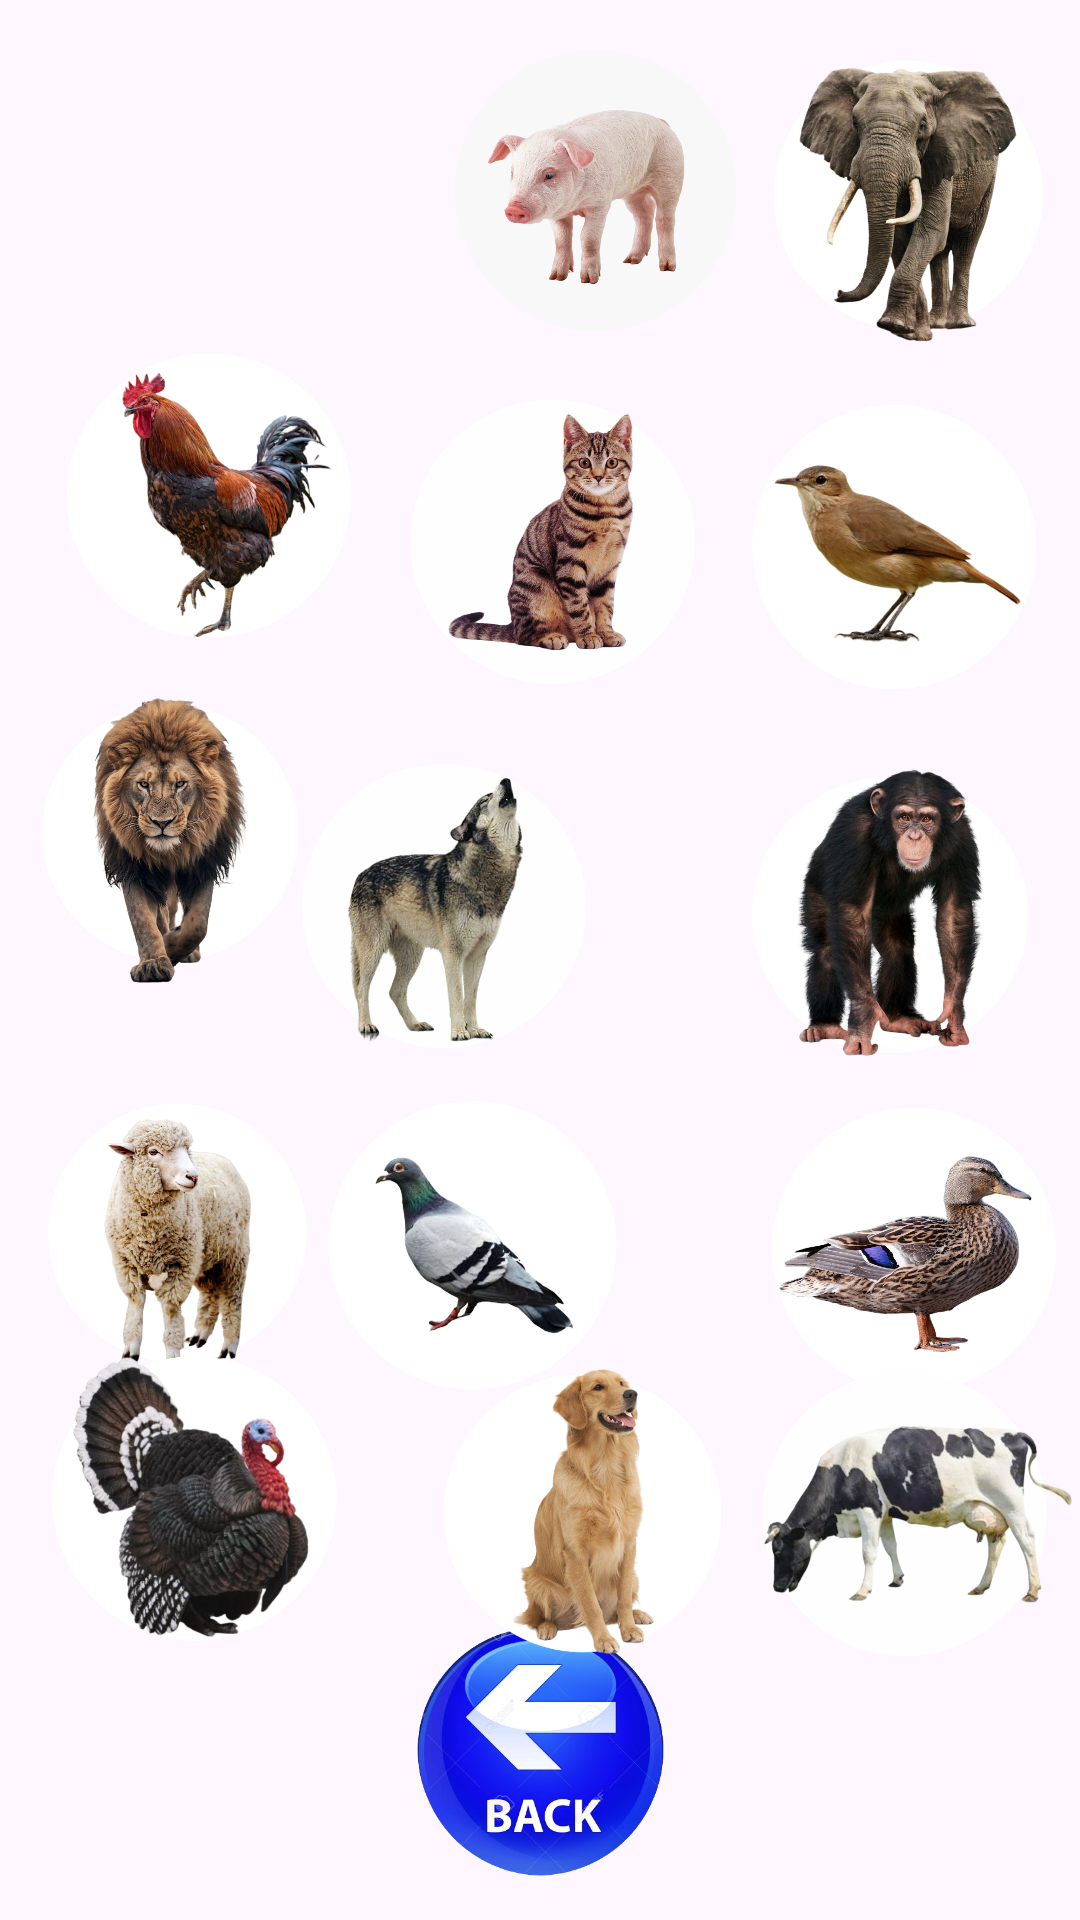

Write the Android layout XML for this screen, with the resource values it uses.
<!-- AndroidManifest.xml: application theme Theme.Cuento -->
<!-- res/layout/animales.xml -->
<?xml version="1.0" encoding="utf-8"?>
<androidx.constraintlayout.widget.ConstraintLayout xmlns:android="http://schemas.android.com/apk/res/android"
    xmlns:app="http://schemas.android.com/apk/res-auto"
    xmlns:tools="http://schemas.android.com/tools"
    android:layout_width="match_parent"
    android:layout_height="match_parent"
    android:background="@drawable/background">

    <ImageView
        android:id="@+id/caballo"
        android:layout_width="109dp"
        android:layout_height="95dp"
        android:contentDescription="TODO"
        app:layout_constraintBottom_toBottomOf="parent"
        app:layout_constraintEnd_toEndOf="parent"
        app:layout_constraintHorizontal_bias="0.063"
        app:layout_constraintStart_toStartOf="parent"
        app:layout_constraintTop_toTopOf="parent"
        app:layout_constraintVertical_bias="0.03"
        app:srcCompat="@drawable/caballo"
        tools:ignore="ContentDescription" />

    <ImageView
        android:id="@+id/atras"
        android:layout_width="119dp"
        android:layout_height="106dp"
        app:layout_constraintBottom_toBottomOf="parent"
        app:layout_constraintEnd_toEndOf="parent"
        app:layout_constraintStart_toStartOf="parent"
        app:layout_constraintTop_toTopOf="parent"
        app:layout_constraintVertical_bias="1.0"
        app:srcCompat="@drawable/atras" />

    <ImageView
        android:id="@+id/chancho"
        android:layout_width="113dp"
        android:layout_height="94dp"
        app:layout_constraintBottom_toTopOf="@+id/atras"
        app:layout_constraintEnd_toEndOf="parent"
        app:layout_constraintHorizontal_bias="0.141"
        app:layout_constraintStart_toEndOf="@+id/caballo"
        app:layout_constraintTop_toTopOf="parent"
        app:layout_constraintVertical_bias="0.037"
        app:srcCompat="@drawable/chancho" />

    <ImageView
        android:id="@+id/elefante"
        android:layout_width="120dp"
        android:layout_height="94dp"
        android:layout_marginTop="20dp"
        app:layout_constraintEnd_toEndOf="parent"
        app:layout_constraintHorizontal_bias="0.825"
        app:layout_constraintStart_toEndOf="@+id/chancho"
        app:layout_constraintTop_toTopOf="parent"
        app:srcCompat="@drawable/elefante" />

    <ImageView
        android:id="@+id/gallo"
        android:layout_width="110dp"
        android:layout_height="95dp"
        app:layout_constraintBottom_toTopOf="@+id/atras"
        app:layout_constraintEnd_toEndOf="parent"
        app:layout_constraintHorizontal_bias="0.059"
        app:layout_constraintStart_toStartOf="parent"
        app:layout_constraintTop_toTopOf="@+id/caballo"
        app:layout_constraintVertical_bias="0.24"
        app:srcCompat="@drawable/gallo" />

    <ImageView
        android:id="@+id/gato"
        android:layout_width="117dp"
        android:layout_height="95dp"
        app:layout_constraintBottom_toTopOf="@+id/atras"
        app:layout_constraintEnd_toStartOf="@+id/hornero"
        app:layout_constraintHorizontal_bias="0.4"
        app:layout_constraintStart_toEndOf="@+id/gallo"
        app:layout_constraintTop_toBottomOf="@+id/chancho"
        app:layout_constraintVertical_bias="0.069"
        app:srcCompat="@drawable/gato" />

    <ImageView
        android:id="@+id/hornero"
        android:layout_width="108dp"
        android:layout_height="95dp"
        android:layout_marginEnd="8dp"
        app:layout_constraintBottom_toTopOf="@+id/atras"
        app:layout_constraintEnd_toEndOf="parent"
        app:layout_constraintTop_toBottomOf="@+id/elefante"
        app:layout_constraintVertical_bias="0.064"
        app:srcCompat="@drawable/hornero" />

    <ImageView
        android:id="@+id/leon"
        android:layout_width="112dp"
        android:layout_height="95dp"
        app:layout_constraintBottom_toTopOf="@+id/atras"
        app:layout_constraintEnd_toEndOf="parent"
        app:layout_constraintHorizontal_bias="0.003"
        app:layout_constraintStart_toStartOf="parent"
        app:layout_constraintTop_toBottomOf="@+id/gallo"
        app:layout_constraintVertical_bias="0.088"
        app:srcCompat="@drawable/leon" />

    <ImageView
        android:id="@+id/lobo"
        android:layout_width="120dp"
        android:layout_height="95dp"
        android:layout_marginEnd="152dp"
        app:layout_constraintBottom_toTopOf="@+id/atras"
        app:layout_constraintEnd_toEndOf="parent"
        app:layout_constraintHorizontal_bias="1.0"
        app:layout_constraintStart_toEndOf="@+id/leon"
        app:layout_constraintTop_toBottomOf="@+id/gato"
        app:layout_constraintVertical_bias="0.125"
        app:srcCompat="@drawable/lobo" />

    <ImageView
        android:id="@+id/mono"
        android:layout_width="112dp"
        android:layout_height="96dp"
        app:layout_constraintBottom_toTopOf="@+id/atras"
        app:layout_constraintEnd_toEndOf="parent"
        app:layout_constraintHorizontal_bias="0.816"
        app:layout_constraintStart_toEndOf="@+id/lobo"
        app:layout_constraintTop_toBottomOf="@+id/hornero"
        app:layout_constraintVertical_bias="0.126"
        app:srcCompat="@drawable/mono" />

    <ImageView
        android:id="@+id/oveja"
        android:layout_width="118dp"
        android:layout_height="95dp"
        android:layout_marginTop="40dp"
        app:layout_constraintEnd_toStartOf="@+id/paloma"
        app:layout_constraintHorizontal_bias="0.027"
        app:layout_constraintStart_toStartOf="parent"
        app:layout_constraintTop_toBottomOf="@+id/leon"
        app:srcCompat="@drawable/oveja" />

    <ImageView
        android:id="@+id/paloma"
        android:layout_width="109dp"
        android:layout_height="96dp"
        android:layout_marginEnd="148dp"
        app:layout_constraintBottom_toTopOf="@+id/atras"
        app:layout_constraintEnd_toEndOf="parent"
        app:layout_constraintTop_toBottomOf="@+id/lobo"
        app:layout_constraintVertical_bias="0.2"
        app:srcCompat="@drawable/paloma" />

    <ImageView
        android:id="@+id/pato"
        android:layout_width="106dp"
        android:layout_height="95dp"
        app:layout_constraintBottom_toTopOf="@+id/atras"
        app:layout_constraintEnd_toEndOf="parent"
        app:layout_constraintHorizontal_bias="0.944"
        app:layout_constraintStart_toEndOf="@+id/paloma"
        app:layout_constraintTop_toBottomOf="@+id/mono"
        app:layout_constraintVertical_bias="0.194"
        app:srcCompat="@drawable/pato" />

    <ImageView
        android:id="@+id/pavo"
        android:layout_width="118dp"
        android:layout_height="95dp"
        app:layout_constraintBottom_toTopOf="@+id/atras"
        app:layout_constraintEnd_toEndOf="parent"
        app:layout_constraintHorizontal_bias="0.023"
        app:layout_constraintStart_toStartOf="parent"
        app:layout_constraintTop_toBottomOf="@+id/oveja"
        app:layout_constraintVertical_bias="0.464"
        app:srcCompat="@drawable/pavo" />

    <ImageView
        android:id="@+id/perro"
        android:layout_width="116dp"
        android:layout_height="95dp"
        android:layout_marginEnd="20dp"
        app:layout_constraintBottom_toTopOf="@+id/atras"
        app:layout_constraintEnd_toEndOf="parent"
        app:layout_constraintHorizontal_bias="0.123"
        app:layout_constraintStart_toEndOf="@+id/pavo"
        app:layout_constraintTop_toBottomOf="@+id/paloma"
        app:layout_constraintVertical_bias="0.287"
        app:srcCompat="@drawable/perro" />

    <ImageView
        android:id="@+id/vaca"
        android:layout_width="109dp"
        android:layout_height="95dp"
        app:layout_constraintBottom_toTopOf="@+id/atras"
        app:layout_constraintEnd_toEndOf="parent"
        app:layout_constraintHorizontal_bias="0.782"
        app:layout_constraintStart_toEndOf="@+id/perro"
        app:layout_constraintTop_toBottomOf="@+id/pato"
        app:layout_constraintVertical_bias="0.29"
        app:srcCompat="@drawable/vaca" />
</androidx.constraintlayout.widget.ConstraintLayout>
<!-- resources referenced by this layout -->
<resources>
  <!-- drawable atras: jpg bitmap (drawable, 198709 bytes) -->
  <!-- drawable chancho: jpg bitmap (drawable, 434991 bytes) -->
  <!-- drawable elefante: jpg bitmap (drawable, 684889 bytes) -->
  <!-- drawable gallo: jpg bitmap (drawable, 297570 bytes) -->
  <!-- drawable gato: jpg bitmap (drawable, 451886 bytes) -->
  <!-- drawable hornero: jpg bitmap (drawable, 175917 bytes) -->
  <!-- drawable leon: jpg bitmap (drawable, 509667 bytes) -->
  <!-- drawable lobo: jpg bitmap (drawable, 317990 bytes) -->
  <!-- drawable mono: jpg bitmap (drawable, 572835 bytes) -->
  <!-- drawable oveja: jpg bitmap (drawable, 420536 bytes) -->
  <!-- drawable paloma: jpg bitmap (drawable, 234121 bytes) -->
  <!-- drawable pato: jpg bitmap (drawable, 478772 bytes) -->
  <!-- drawable pavo: jpg bitmap (drawable, 574937 bytes) -->
  <!-- drawable perro: jpg bitmap (drawable, 205404 bytes) -->
  <!-- drawable vaca: jpg bitmap (drawable, 293051 bytes) -->
  <style name="Theme.Cuento" parent="Base.Theme.Cuento" />
  <style name="Base.Theme.Cuento" parent="Theme.Material3.DayNight.NoActionBar">
          
          
      </style>
</resources>
